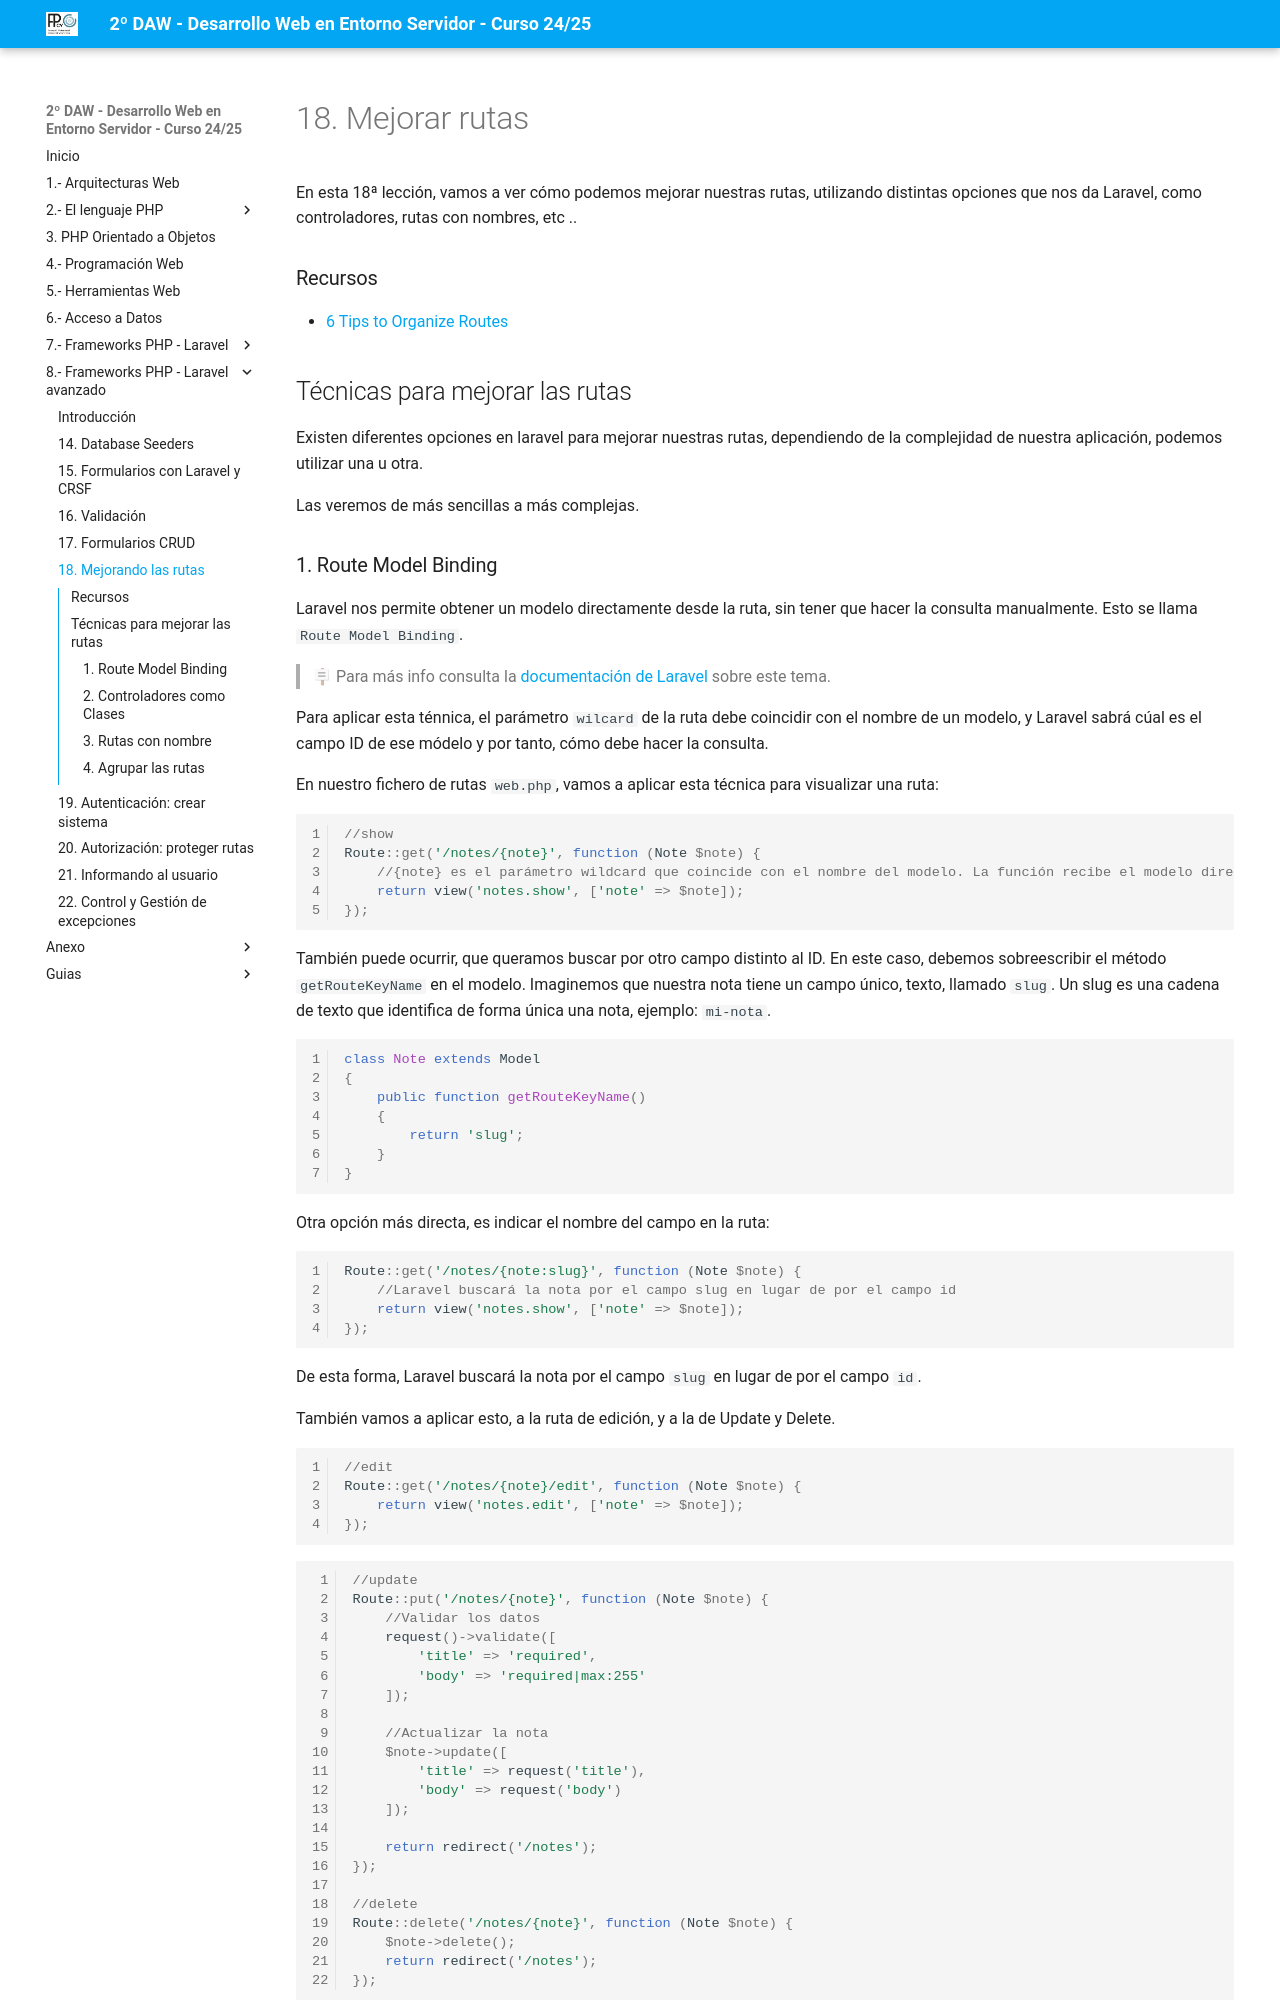

repository: jssdocente/dwes2425d · page: temas/08/18.mejorar-rutas.html · generator: mkdocs

# 18. Mejorar rutas

En esta 18ª lección, vamos a ver cómo podemos mejorar nuestras rutas, utilizando distintas opciones que nos da Laravel, como controladores, rutas con nombres, etc ..

### Recursos

- [6 Tips to Organize Routes](https://laravel-news.com/laravel-route-organization-tips)


## Técnicas para mejorar las rutas

Existen diferentes opciones en laravel para mejorar nuestras rutas, dependiendo de la complejidad de nuestra aplicación, podemos utilizar una u otra.

Las veremos de más sencillas a más complejas.

### 1. Route Model Binding

Laravel nos permite obtener un modelo directamente desde la ruta, sin tener que hacer la consulta manualmente. Esto se llama `Route Model Binding`.

> 🪧 Para más info consulta la [documentación de Laravel](https://laravel.com/docs/11.x/folio#route-model-binding) sobre este tema.

Para aplicar esta ténnica, el parámetro `wilcard` de la ruta debe coincidir con el nombre de un modelo, y Laravel sabrá cúal es el campo ID de ese módelo y por tanto, cómo debe hacer la consulta.

En nuestro fichero de rutas `web.php`, vamos a aplicar esta técnica para visualizar una ruta:

```php
//show
Route::get('/notes/{note}', function (Note $note) {
    //{note} es el parámetro wildcard que coincide con el nombre del modelo. La función recibe el modelo directamente.
    return view('notes.show', ['note' => $note]);
});
```

También puede ocurrir, que queramos buscar por otro campo distinto al ID. En este caso, debemos sobreescribir el método `getRouteKeyName` en el modelo. Imaginemos que nuestra nota tiene un campo único, texto, llamado `slug`. Un slug es una cadena de texto que identifica de forma única una nota, ejemplo: `mi-nota`.

```php
class Note extends Model
{
    public function getRouteKeyName()
    {
        return 'slug';
    }
}
```

Otra opción más directa, es indicar el nombre del campo en la ruta:

```php
Route::get('/notes/{note:slug}', function (Note $note) {
    //Laravel buscará la nota por el campo slug en lugar de por el campo id
    return view('notes.show', ['note' => $note]);
});
```

De esta forma, Laravel buscará la nota por el campo `slug` en lugar de por el campo `id`.

También vamos a aplicar esto, a la ruta de edición, y a la de Update y Delete.

```php
//edit
Route::get('/notes/{note}/edit', function (Note $note) {
    return view('notes.edit', ['note' => $note]);
});
```

```php
//update
Route::put('/notes/{note}', function (Note $note) {
    //Validar los datos
    request()->validate([
        'title' => 'required',
        'body' => 'required|max:255'
    ]);

    //Actualizar la nota
    $note->update([
        'title' => request('title'),
        'body' => request('body')
    ]);

    return redirect('/notes');
});

//delete
Route::delete('/notes/{note}', function (Note $note) {
    $note->delete();
    return redirect('/notes');
});
```

> 💡 En caso de que no encuentre la nota, mostrará un error 404 NotFound.

Aplica estos cambios y comprueba que todo sigue funcionando correctamente.
